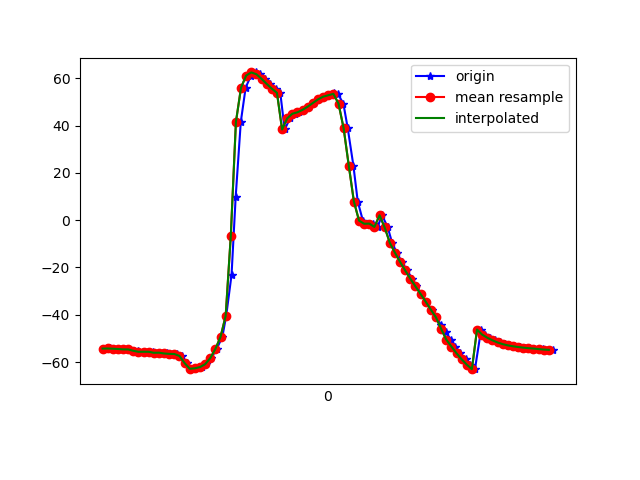

Source data for this figure (header and first rows):
1617849513894, 545157443610907, -54.312416, 12.654202, -13.518286
1617849513909, 545157462841677, -54.27, 12.59, -13.5
1617849513926, 545157482072447, -54.36, 12.33, -13.86
1617849513942, 545157501303217, -54.49, 12.5, -13.72
1617849513962, 545157520533987, -54.65, 12.35, -14.4
1617849513981, 545157539764757, -54.67, 12.29, -14.67
1617849514004, 545157558995527, -55.24, 12.61, -15.78
1617849514018, 545157578226297, -55.25, 12.42, -15.99
1617849514039, 545157597457067, -55.67, 13.06, -15.96
1617849514058, 545157616687837, -55.65, 12.99, -16.37
1617849514078, 545157635918607, -55.67, 13.13, -16.34
1617849514097, 545157655149377, -56.09, 13.39, -17.22
1617849514114, 545157674380147, -56.04, 13.34, -17.19
1617849514133, 545157693610917, -56.39, 14.03, -17.02
1617849514153, 545157712841687, -56.54, 13.87, -17.54
1617849514172, 545157732072457, -56.61, 13.84, -17.58
1617849514190, 545157751303227, -57.43, 14.87, -17.75
1617849514209, 545157770533997, -60.45, 13.51, -12.7
1617849514230, 545157789764767, -62.85, 17.01, -17.01
1617849514248, 545157808995537, -62.65, 19.88, -18.41
1617849514267, 545157828226307, -62.12, 24.46, -18.67
1617849514285, 545157847457077, -60.92, 30.98, -19.4
1617849514304, 545157866687847, -58.35, 39.72, -21.42
1617849514325, 545157885918617, -54.44, 49.77, -25.51
1617849514347, 545157905149387, -49.38, 59.95, -32.04
1617849514362, 545157924380157, -40.52, 68.57, -42.86
1617849514383, 545157943610927, -23.08, 75.03, -62.63
1617849514399, 545157962841697, 9.722, 77.81, -98.2
1617849514419, 545157982072467, 41.52, 75.21, -133.3
1617849514438, 545158001303237, 56.06, 70.41, -151.4
1617849514459, 545158020534007, 61.14, 66.54, -160.1
1617849514478, 545158039764777, 62.44, 64.62, -164.8
1617849514495, 545158058995547, 61.67, 64.12, -167.5
1617849514514, 545158078226317, 59.75, 64.15, -169
1617849514532, 545158097457087, 57.58, 64.07, -170.3
1617849514556, 545158116687857, 55.58, 63.58, -171.6
1617849514573, 545158135918627, 53.82, 63.05, -172.3
1617849514590, 545158155149397, 38.32, 58.6, -162.8
1617849514611, 545158174380167, 43.03, 61.46, -169.8
1617849514629, 545158193610937, 44.98, 61.98, -172.2
1617849514646, 545158212841707, 45.59, 62.15, -171.5
1617849514667, 545158232072477, 46.64, 62.71, -170.4
1617849514684, 545158251303247, 47.99, 63.44, -168.6
1617849514703, 545158270534017, 49.53, 64.17, -166.1
1617849514722, 545158289764787, 51.04, 65.25, -162.8
1617849514743, 545158308995557, 52.18, 66.89, -158.3
1617849514762, 545158328226327, 52.79, 68.63, -152.4
1617849514782, 545158347457097, 53.54, 69.84, -145.8
1617849514798, 545158366687867, 53.25, 71.4, -137.7
1617849514819, 545158385918637, 49.26, 73.66, -125.5
1617849514836, 545158405149407, 38.82, 75.64, -106.5
1617849514858, 545158424380177, 23.05, 76.35, -82.3
1617849514875, 545158443610947, 7.851, 75.27, -59.42
1617849514895, 545158462841717, -0.2124, 73.21, -44.56
1617849514916, 545158482072487, -1.54, 71.86, -37.49
1617849514934, 545158501303257, -1.473, 71.21, -33.13
1617849514952, 545158520534027, -2.875, 70.19, -28.51
1617849514970, 545158539764797, 2.043, 61.98, -31.95
1617849514992, 545158558995567, -3.109, 63.67, -23.07
1617849515009, 545158578226337, -9.586, 62.52, -13.79
1617849515027, 545158597457107, -13.75, 58.88, -9.971
... 32 more rows
